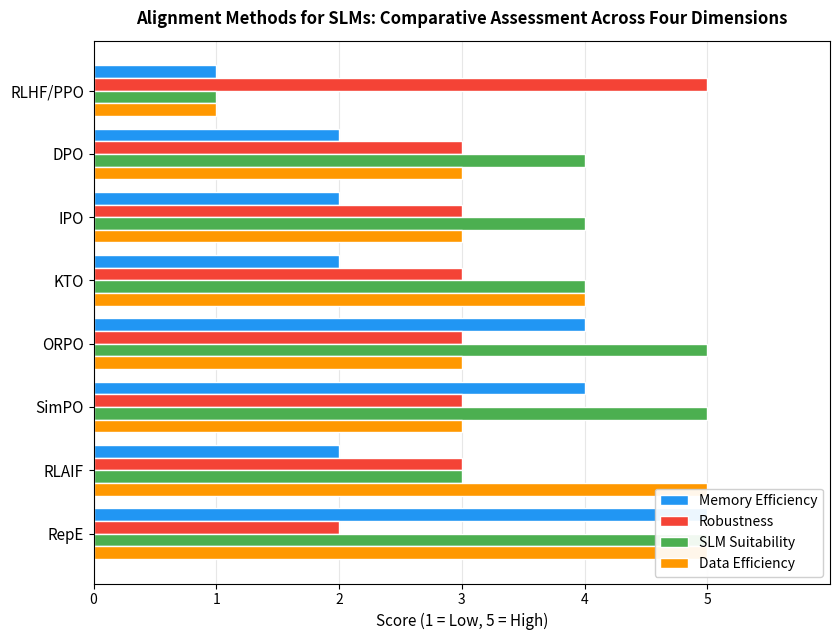

Recreate this plot in Python. (Note: this script raises an exception after producing the figure.)
"""Generate Figure 3: Alignment methods comparison for SLMs.

Redesigned for column-width portrait fit:
- horizontal grouped bar chart (methods on y-axis) avoids the cramped
  vertical layout that the AI Review reviewers flagged as rotated/dense
- 8 methods x 4 dimensions; each dimension scored on the rubric
  documented in methodology/rubrics/alignment-rubric.md
"""
import matplotlib.pyplot as plt
import numpy as np

methods = ["RLHF/PPO", "DPO", "IPO", "KTO", "ORPO", "SimPO", "RLAIF", "RepE"]

# Scores 1-5 (higher = better for SLMs). All values traceable to the rubric
# in methodology/rubrics/alignment-rubric.md and to coded papers in the corpus.
memory_efficiency = [1, 2, 2, 2, 4, 4, 2, 5]
robustness        = [5, 3, 3, 3, 3, 3, 3, 2]
slm_suitability   = [1, 4, 4, 4, 5, 5, 3, 5]
data_efficiency   = [1, 3, 3, 4, 3, 3, 5, 5]

dimensions = [
    ("Memory Efficiency", memory_efficiency, "#2196F3"),
    ("Robustness",        robustness,        "#F44336"),
    ("SLM Suitability",   slm_suitability,   "#4CAF50"),
    ("Data Efficiency",   data_efficiency,   "#FF9800"),
]

y = np.arange(len(methods))
h = 0.20

# Portrait-friendly aspect ratio: 8.5 wide x 6.5 tall fits within a
# CSUR \textwidth column figure without rotation or shrinkage.
fig, ax = plt.subplots(figsize=(8.5, 6.5))

for i, (name, values, color) in enumerate(dimensions):
    offset = (i - 1.5) * h
    ax.barh(y + offset, values, height=h, label=name, color=color, edgecolor="white")

ax.set_yticks(y)
ax.set_yticklabels(methods, fontsize=11)
ax.invert_yaxis()  # RLHF at the top, RepE at the bottom (matches §5 ordering)
ax.set_xlabel("Score (1 = Low, 5 = High)", fontsize=11)
ax.set_xlim(0, 6)
ax.set_xticks(range(0, 6))
ax.set_title(
    "Alignment Methods for SLMs: Comparative Assessment Across Four Dimensions",
    fontsize=12, fontweight="bold", pad=12,
)
ax.legend(loc="lower right", fontsize=10, framealpha=0.92)
ax.grid(axis="x", alpha=0.3)
ax.set_axisbelow(True)

plt.tight_layout()
plt.savefig("figures/fig3-alignment-comparison.pdf", dpi=300, bbox_inches="tight")
plt.savefig("figures/fig3-alignment-comparison.png", dpi=300, bbox_inches="tight")
print("Saved fig3-alignment-comparison.pdf/.png")
